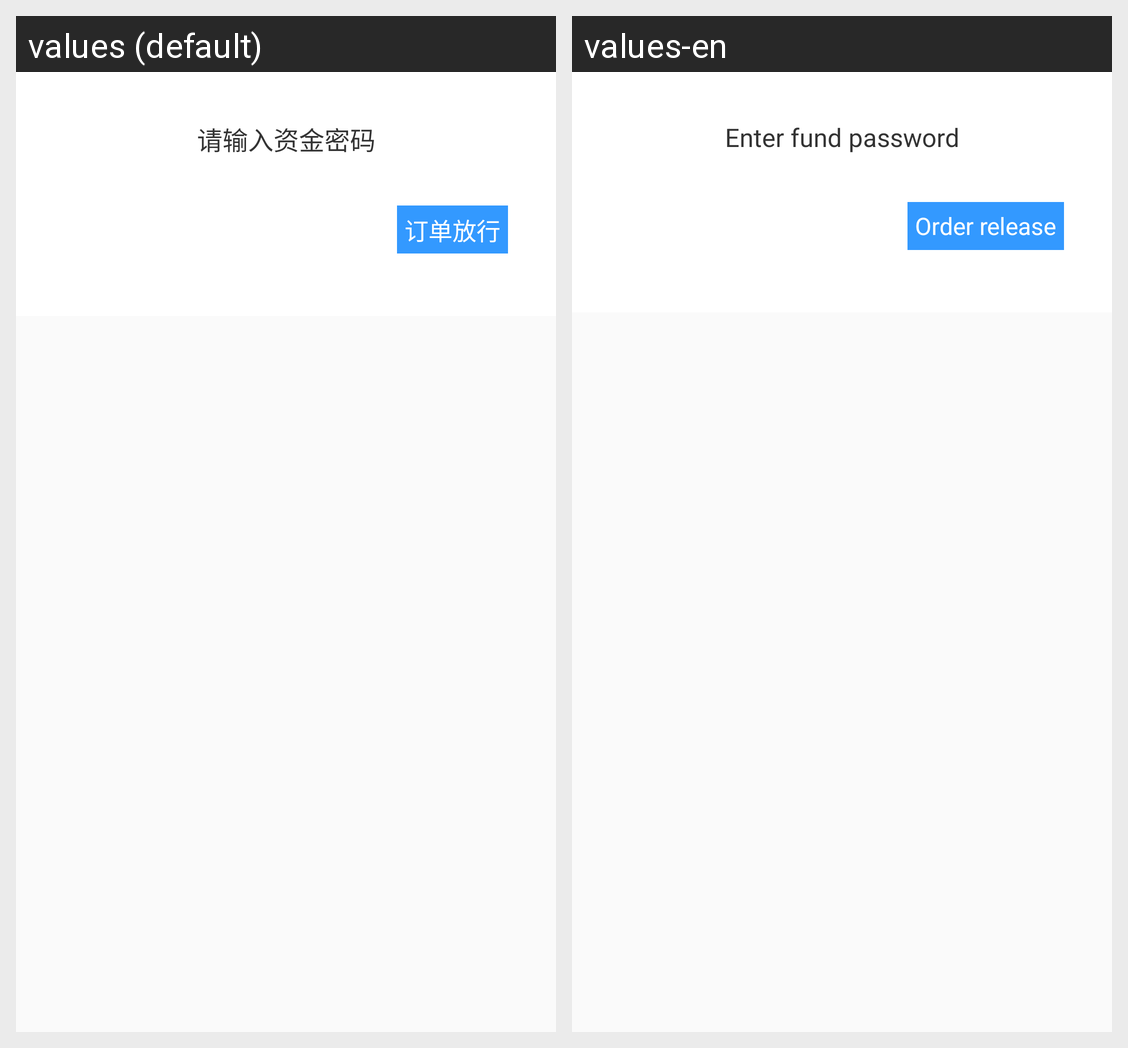

For this localized Android screen grid, give each drawn string resource with its value in every locale shown.
Android screen res/layout/dialog_jypassword.xml rendered under 2 locales, left to right: values (default), values-en. Device: Nexus 5 (rendered at 1080×1920; each locale shown at half size, 540×960, under a caption strip naming it); theme AppTheme.
Strings drawn on this screen, with the default value and each locale's value (text and hints the layout hard-codes, and strings that could not be matched under every locale, appear in the picture but are not listed):

text_ad_money_hint
  values: 请输入资金密码
  values-en: Enter fund password

order_release
  values: 订单放行
  values-en: Order release
